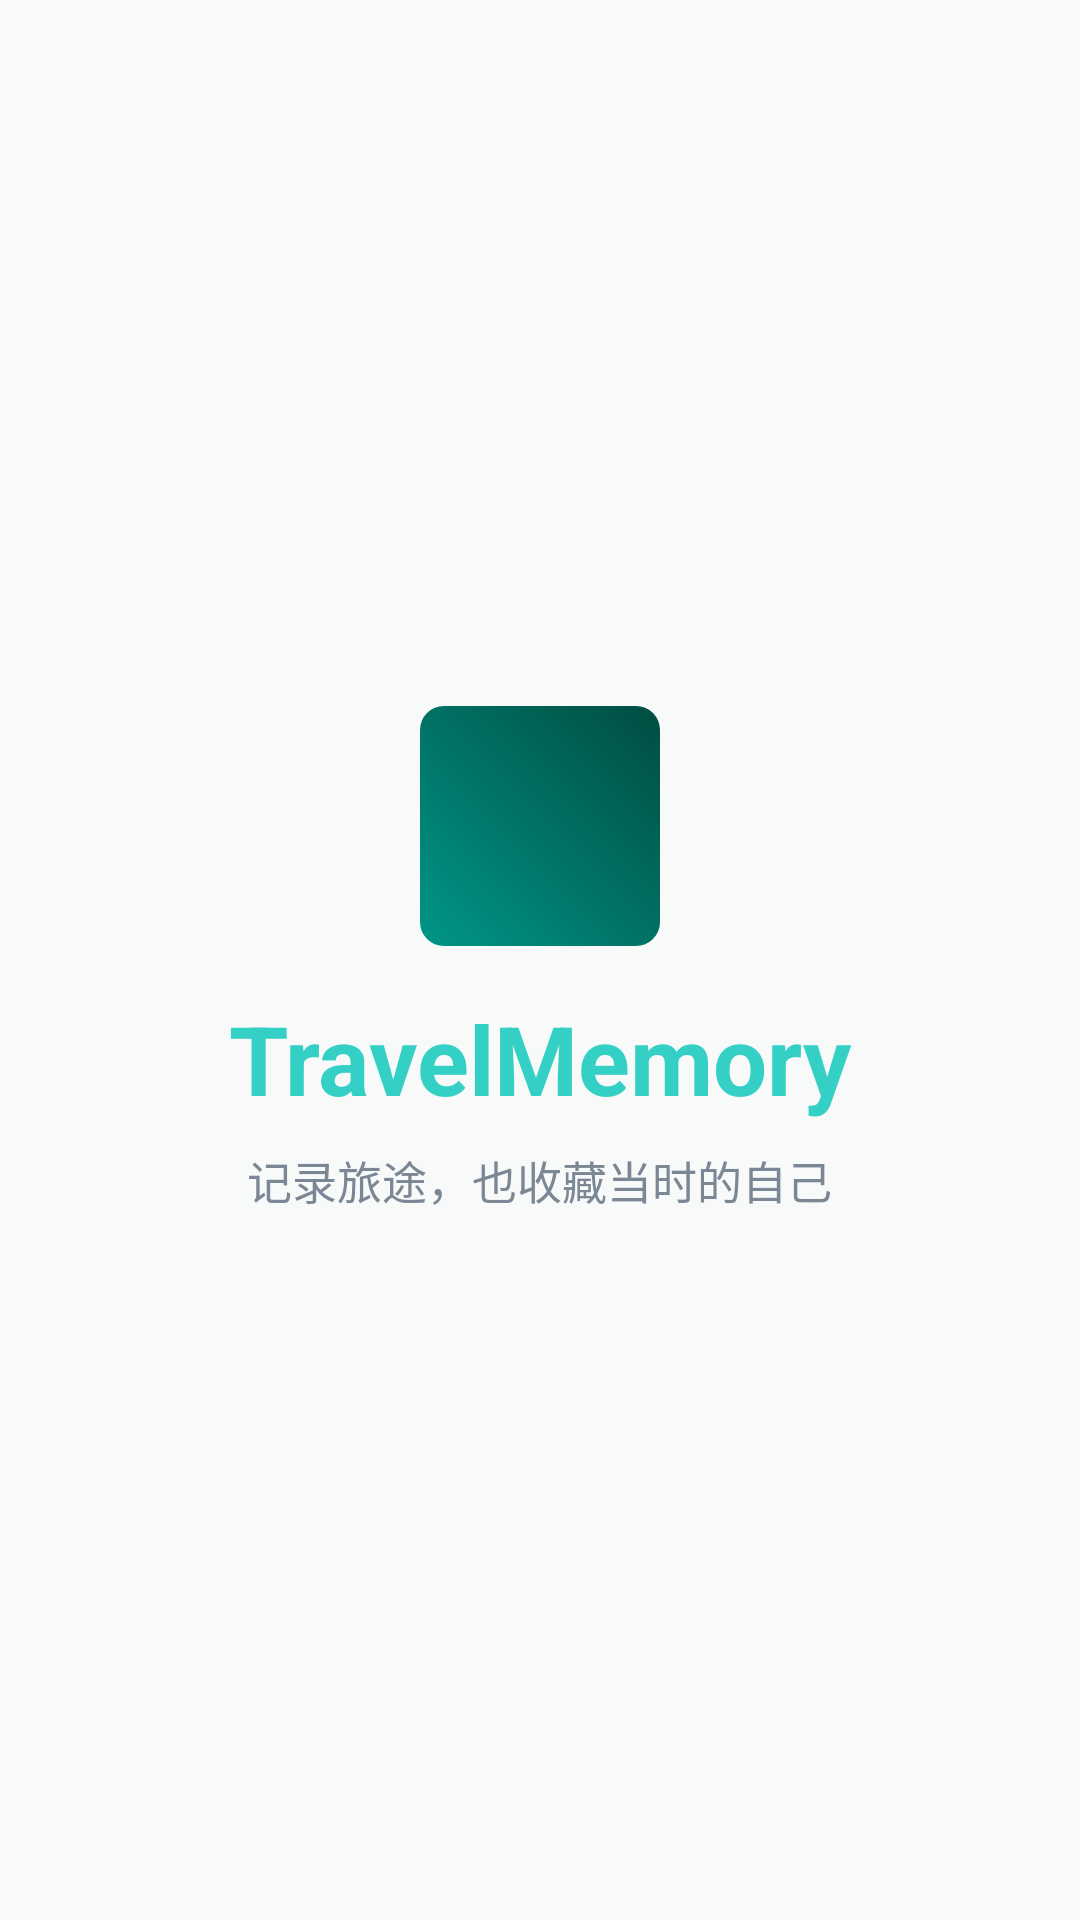

Reconstruct the res/layout file that produces this screen, plus the resources it refers to.
<!-- AndroidManifest.xml: activity theme Theme.TravelMemory -->
<!-- res/layout/activity_splash.xml -->
<?xml version="1.0" encoding="utf-8"?>
<LinearLayout xmlns:android="http://schemas.android.com/apk/res/android"
    android:layout_width="match_parent"
    android:layout_height="match_parent"
    android:orientation="vertical"
    android:gravity="center"
    android:background="@color/bg_light"
    android:padding="24dp">

    <LinearLayout
        android:id="@+id/brand_container"
        android:layout_width="match_parent"
        android:layout_height="0dp"
        android:layout_weight="1"
        android:orientation="vertical"
        android:gravity="center">

        
        <View
            android:layout_width="80dp"
            android:layout_height="80dp"
            android:background="@drawable/travel_placeholder" />

        <TextView
            android:layout_width="wrap_content"
            android:layout_height="wrap_content"
            android:text="@string/welcome_title"
            android:textSize="32sp"
            android:textStyle="bold"
            android:textColor="@color/primary"
            android:layout_marginTop="16dp" />

        <TextView
            android:layout_width="wrap_content"
            android:layout_height="wrap_content"
            android:text="@string/splash_slogan"
            android:textSize="15sp"
            android:textColor="@color/text_secondary"
            android:layout_marginTop="8dp" />
    </LinearLayout>

</LinearLayout>
<!-- resources referenced by this layout -->
<resources>
  <color name="bg_light">#F8FAFA</color>
  <color name="primary">#35D0C5</color>
  <color name="text_secondary">#7B8794</color>
  <!-- drawable travel_placeholder (drawable) -->
  <?xml version="1.0" encoding="utf-8"?>
  <shape xmlns:android="http://schemas.android.com/apk/res/android"
      android:shape="rectangle">
      <gradient
          android:startColor="#009688"
          android:endColor="#004D40"
          android:angle="45"/>
      <corners android:radius="8dp" />
  </shape>
  <string name="splash_slogan">记录旅途，也收藏当时的自己</string>
  <string name="welcome_title">TravelMemory</string>
  <style name="Theme.TravelMemory" parent="Theme.MaterialComponents.Light.NoActionBar">
          
          <item name="colorPrimary">@color/primary</item>
          <item name="colorPrimaryDark">@color/primary_dark</item>
          <item name="colorAccent">@color/accent</item>
  
          
          <item name="android:windowBackground">@color/bg_light</item>
          <item name="android:statusBarColor">@color/primary_dark</item>
      </style>
  <color name="primary_dark">#18B8B0</color>
  <color name="accent">#FF7B61</color>
</resources>
